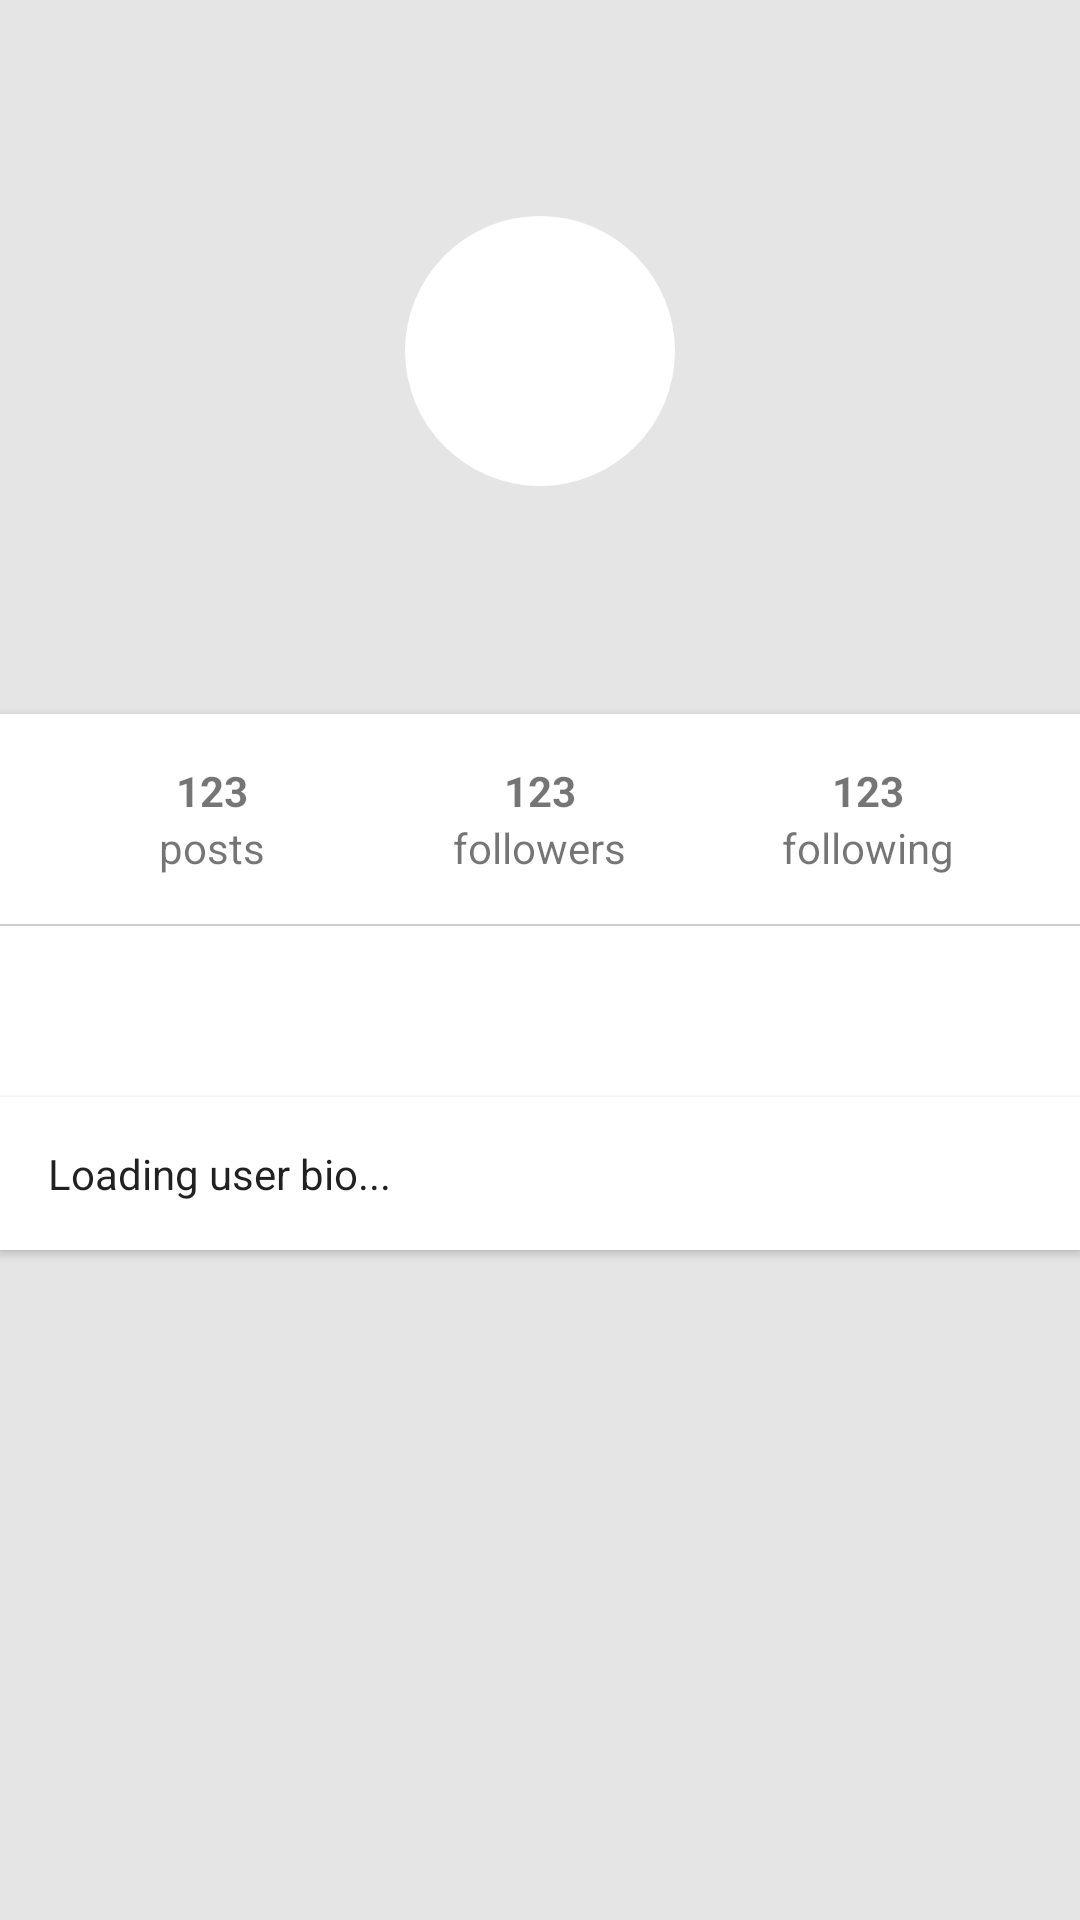

This screen was rendered from an Android layout file. Write that file and the resources it references.
<!-- AndroidManifest.xml: application theme AppTheme -->
<!-- res/layout/profile_grid_header.xml -->
<?xml version="1.0" encoding="utf-8"?>
<LinearLayout 
    xmlns:android="http://schemas.android.com/apk/res/android"
    android:orientation="vertical"
    android:layout_width="match_parent"
    android:layout_height="match_parent">
    <LinearLayout
        android:id="@+id/profile_banner"
        android:layout_width="match_parent"
        android:layout_height="wrap_content"
        android:paddingTop="@dimen/keyline_2"
        android:orientation="vertical"
        android:gravity="bottom">
        <ImageView
        android:id="@+id/profile_image"
        android:background="@drawable/circle_white"
        android:layout_width="90dip"
        android:layout_height="90dip"
        android:padding="2dp"
        android:layout_gravity="center_horizontal"/>
            
	<LinearLayout 
	    android:orientation="vertical"
        android:layout_width="match_parent"
        android:layout_height="wrap_content">
	<TextView 
        android:id="@+id/profile_fullname"
        android:layout_width="match_parent"
        android:layout_height="wrap_content"
        android:gravity="center"
        android:layout_marginTop="@dimen/keyline_1"
        android:ellipsize="end"
        android:includeFontPadding="false"
        android:textColor="@android:color/white"
        android:singleLine="true"
        style="@style/TextAppearance.AppCompat.Title"
       />
	<TextView 
        android:id="@+id/profile_username"
        android:layout_width="wrap_content"
        android:layout_height="wrap_content"
        android:layout_gravity="center"
        android:layout_marginTop="4dip"
        android:layout_marginBottom="@dimen/keyline_1"
        android:ellipsize="end"
        android:includeFontPadding="false"
        android:textColor="@android:color/white"
        android:singleLine="true"
       />
	</LinearLayout>
	   <LinearLayout 
    android:id="@+id/profile_userinfo"
    android:orientation="vertical"
    android:layout_width="match_parent"
	android:background="@android:color/white"
    android:elevation="3dp"
    android:layout_height="wrap_content">


		    
	    <LinearLayout 
	    	android:orientation="horizontal" 
	    	android:id="@+id/detail_iconcounts" 
	    	android:padding="@dimen/keyline_1" 
	    	android:layout_width="match_parent" 
	    	android:layout_height="wrap_content" 
	    	android:baselineAligned="false">
		<LinearLayout android:id="@+id/posts" android:background="?selectableItemBackground" android:orientation="vertical" android:layout_width="0.0dip" android:layout_height="wrap_content" android:layout_weight="1.0">
			<TextView android:textStyle="bold" android:layout_gravity="center" android:id="@+id/profile_posts" android:layout_width="wrap_content" android:layout_height="wrap_content" android:text="123" />
			<TextView android:layout_gravity="center" android:layout_width="wrap_content" android:layout_height="wrap_content" android:text="@string/posts" />
		</LinearLayout>
		<LinearLayout android:id="@+id/followers" android:background="?selectableItemBackground" android:orientation="vertical" android:layout_width="0.0dip" android:layout_height="wrap_content" android:layout_weight="1.0">
			<TextView android:textStyle="bold" android:layout_gravity="center" android:id="@+id/profile_followers" android:layout_width="wrap_content" android:layout_height="wrap_content" android:text="123" />
			<TextView android:layout_gravity="center" android:layout_width="wrap_content" android:layout_height="wrap_content" android:text="@string/followers" />
		</LinearLayout>
		<LinearLayout android:id="@+id/following" android:background="?selectableItemBackground" android:orientation="vertical" android:layout_width="0.0dip" android:layout_height="wrap_content" android:layout_weight="1.0">
			<TextView android:textStyle="bold" android:layout_gravity="center" android:id="@+id/profile_following" android:layout_width="wrap_content" android:layout_height="wrap_content" android:text="123" />
			<TextView android:layout_gravity="center" android:layout_width="wrap_content" android:layout_height="wrap_content" android:text="@string/following" />
		</LinearLayout>
	    </LinearLayout>
	    	    <View android:layout_gravity="bottom" android:id="@+id/divider" android:background="@color/colorGray" android:layout_width="match_parent" android:layout_height="2.0px" />	 

	    <Button
	        android:id="@+id/profile_btn"
	        style="@style/Base.TextAppearance.AppCompat.Small"
	        android:layout_width="match_parent"
	        android:layout_height="25dp"
	        android:layout_marginBottom="@dimen/keyline_1"
	        android:layout_marginLeft="@dimen/keyline_3"
	        android:layout_marginRight="@dimen/keyline_3"
	        android:layout_marginTop="@dimen/keyline_1"
	        android:background="?selectableItemBackground"
	        android:text="@string/follow_user"
	        android:textColor="@android:color/white" />

	</LinearLayout>
   </LinearLayout>
   

		
	<LinearLayout 
	    android:id="@+id/profile_extra"
	    android:background="@android:color/white"
	    android:elevation="2dp"
	    android:orientation="vertical"
	    android:layout_marginBottom="@dimen/keyline_1_minus_8dp"
	    android:layout_width="match_parent"
	    android:layout_height="wrap_content">
		<LinearLayout
		    android:orientation="vertical"
		    android:layout_height="wrap_content"
		    android:layout_width="match_parent">   
		<TextView 
		android:id="@+id/profile_bio"
		android:autoLink="all"
		android:textColorLink="@color/colorPrimary"
		android:padding="@dimen/keyline_1"
		android:text="Loading user bio..."
		android:textIsSelectable="true"
	    android:layout_height="wrap_content"
	    android:layout_width="match_parent" 
	    style="@style/Base.TextAppearance.AppCompat.Body1"/>
		</LinearLayout>
   	</LinearLayout>
	</LinearLayout>
<!-- resources referenced by this layout -->
<resources>
  <color name="colorGray">#ccc</color>
  <color name="colorPrimary">#2d5c80</color>
  <dimen name="keyline_1">16dp</dimen>
  <dimen name="keyline_1_minus_8dp">8dp</dimen>
  <dimen name="keyline_2">72dp</dimen>
  <dimen name="keyline_3">45dp</dimen>
  <!-- drawable circle_white (drawable) -->
  <?xml version="1.0" encoding="utf-8"?>
  <layer-list xmlns:android="http://schemas.android.com/apk/res/android" >
      <item>
          <shape android:shape="oval">
              <solid android:color="@android:color/white" />
          </shape>
      </item>
  
  </layer-list>
  <string name="follow_user">Follow</string>
  <string name="followers">followers</string>
  <string name="following">following</string>
  <string name="posts">posts</string>
  <style name="AppTheme" parent="AppTheme.Base" />
  <style name="AppTheme.Base" parent="Theme.AppCompat.Light.NoActionBar">
          <item name="colorPrimary">@color/colorPrimary</item>
  		<item name="colorPrimaryDark">@color/colorPrimaryDark</item>
  		<item name="colorAccent">@color/colorAccent</item>
  		<item name="photoItemForeground">?android:selectableItemBackground</item>
          <item name="photoItemForegroundBorderless">?android:selectableItemBackground</item>
          <item name="windowActionBar">false</item>
          <item name="android:windowNoTitle">true</item>
          <item name="android:windowBackground">@color/lightGray</item>
  
      	<item name="searchViewStyle">@style/MySearchViewStyle</item>
  
      </style>
  <color name="colorPrimaryDark">#2A5779</color>
  <color name="colorAccent">#9E9E9E</color>
  <color name="lightGray">#e5e5e5</color>
  <style name="MySearchViewStyle" parent="Widget.AppCompat.SearchView">
  
      
  
      <item name="queryBackground">@android:color/transparent</item>
  
      <item name="goIcon">@drawable/ic_action_search</item>
  
  
  
  	</style>
  <!-- drawable ic_action_search: png bitmap (drawable-hdpi, 886 bytes) -->
</resources>
